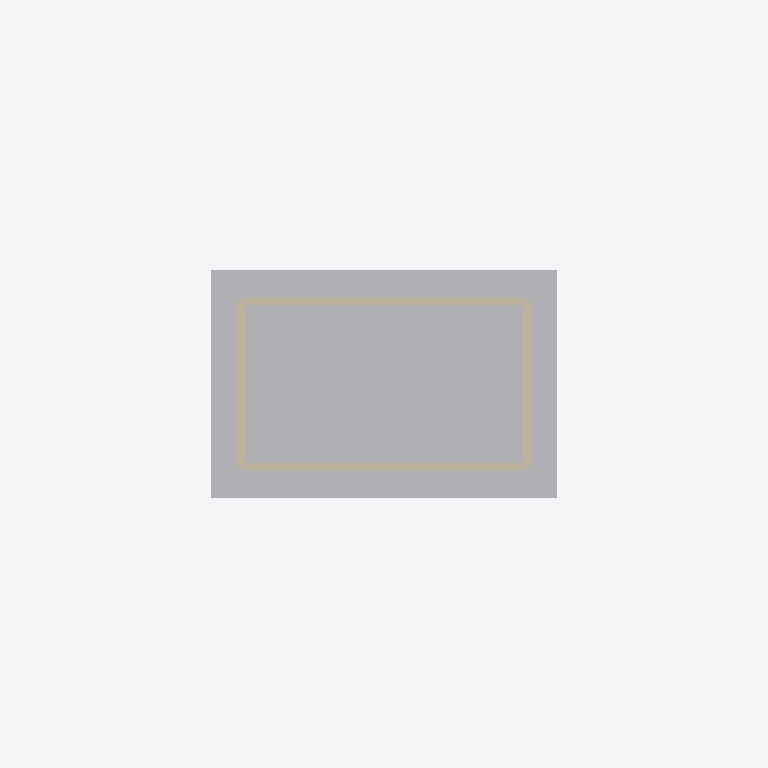
Plan cut of the same IFC building model at storey 'Cimentación' (level -2.00 m, cut at -0.60 m), seen from above with north up, elements coloured by IFC class: 12 other elements (light grey), 12 walls (beige). Cut surfaces are drawn darker.
Extent 60.0 m × 46.0 m × 21.9 m (x, y, z). Storeys (5): Cimentación at -2.00 m; Planta baja at 0.90 m; Planta primera at 4.82 m; Planta segunda at 8.44 m; Baixo cuberta at 11.76 m. Elements (633): 134 IfcBuildingElementProxy, 86 IfcWall, 76 IfcGeographicElement, 58 IfcMember, 52 IfcPlate, 50 IfcColumn, 44 IfcSlab, 30 IfcWindow, 27 IfcRailing, 18 IfcFooting, 17 IfcBeam, 16 IfcCovering.

HEADER;
FILE_DESCRIPTION(('ViewDefinition [CoordinationView]'),'2;1');
FILE_NAME('','2026-10-10T20:55:12',(''),(''),'IfcOpenShell 0.8.5-1c5b825','IfcOpenShell 0.8.5-1c5b825','');
FILE_SCHEMA(('IFC4'));
ENDSEC;
DATA;
#16=IFCPROJECT('1nXBV16fD36P9NmH66h5Va',#5,'Pazo de Xilloi',$,$,'Vivenda unifamiliar en Xilloi','Proxecto de execución',(#14),#10);
#22=IFCSITE('38Xj2nxRPFMQKNHe9YCEEA',#5,'Parcela 8541138PJ0484S',$,$,#21,$,'Xilloi, O Vicedo (Lugo) — 3.862 m², solo urbano',.ELEMENT.,(43,44,22,30800),(-7,-39,-18,-439200),25.769,$,$);
#26=IFCBUILDING('1PrGS$K9P3c8arSfWx$XSz',#5,'Pazo de Xilloi',$,$,#25,$,$,.ELEMENT.,$,$,$);
#30=IFCBUILDINGSTOREY('1YEfU6zOL2KBVI1C0Cc_$J',#5,'Cimentación',$,$,#29,$,$,.ELEMENT.,-2.0);
#34=IFCBUILDINGSTOREY('3vusFref9588A3nBX7XDEj',#5,'Planta baja',$,$,#33,$,$,.ELEMENT.,0.8999999999999999);
#38=IFCBUILDINGSTOREY('0iSUXrKHHCO9TFP6wZcVSB',#5,'Planta primera',$,$,#37,$,$,.ELEMENT.,4.82);
#42=IFCBUILDINGSTOREY('2cdO$ug7T6UQOavf0pTMBO',#5,'Planta segunda',$,$,#41,$,$,.ELEMENT.,8.440000000000001);
#46=IFCBUILDINGSTOREY('0msoS1H7TF7PHXwdsm0tIH',#5,'Baixo cuberta',$,$,#45,$,$,.ELEMENT.,11.760000000000002);
#1060=IFCGEOGRAPHICELEMENT('0ZmLWa2n96KPPnjRVY9Y_U',#5,'Escavación 2-2',$,$,#1059,#1056,$,$);
#1204=IFCGEOGRAPHICELEMENT('08qk8LplfFEQ6rlyWr$znp',#5,'Escavación 3-2',$,$,#1203,#1200,$,$);
#1012=IFCGEOGRAPHICELEMENT('3THuRvFOz2vfm4xQJqx_cB',#5,'Escavación 2-1',$,$,#1011,#1008,$,$);
#1108=IFCGEOGRAPHICELEMENT('2_ZKw6xV93k9uwASB5n221',#5,'Escavación 2-3',$,$,#1107,#1104,$,$);
#1156=IFCGEOGRAPHICELEMENT('1$aGtRtn9CHeDNmTrUdBsO',#5,'Escavación 3-1',$,$,#1155,#1152,$,$);
#1252=IFCGEOGRAPHICELEMENT('2dysgkeXv9Xed67uKHDdzY',#5,'Escavación 3-3',$,$,#1251,#1248,$,$);
#916=IFCGEOGRAPHICELEMENT('2rJjwBP5L6FvBSLE_uqGMz',#5,'Escavación 1-2',$,$,#915,#912,$,$);
#1348=IFCGEOGRAPHICELEMENT('2Sv3ArhBf6vQtPgo6ODYmr',#5,'Escavación 4-2',$,$,#1347,#1344,$,$);
#867=IFCGEOGRAPHICELEMENT('3mRb598Jf0YRreiCr1muaI',#5,'Escavación 1-1',$,$,#866,#863,$,$);
#964=IFCGEOGRAPHICELEMENT('39wTlW6Nj3Xfq82$c6pqCY',#5,'Escavación 1-3',$,$,#963,#960,$,$);
#1300=IFCGEOGRAPHICELEMENT('32ardt2WTDmA4$1wSJ5Kvk',#5,'Escavación 4-1',$,$,#1299,#1296,$,$);
#1396=IFCGEOGRAPHICELEMENT('1ya0ZDcub6IOFk0wrviVqz',#5,'Escavación 4-3',$,$,#1395,#1392,$,$);
#2684=IFCWALL('3MZbObXA545fy9wPL7Z8Pq',#5,'Zócalo W1',$,$,#2683,#2680,$,$);
#2708=IFCWALL('2YGlT6TsfEOhMfXJhxpYTk',#5,'Zócalo E1',$,$,#2707,#2704,$,$);
#2732=IFCWALL('1kA7c7N$H2$A6ozHwEkUrg',#5,'Zócalo W2',$,$,#2731,#2728,$,$);
#2756=IFCWALL('3S23DSUlP8c9Y_MxsBSyFc',#5,'Zócalo E2',$,$,#2755,#2752,$,$);
#2491=IFCWALL('15$bnA5gX6JvRFIqO8s6CK',#5,'Zócalo S1',$,$,#2490,#2487,$,$);
#2516=IFCWALL('0lp_ecldj17hqUBM61AdU8',#5,'Zócalo N1',$,$,#2515,#2512,$,$);
#2540=IFCWALL('0mHB0_R2XFU82yrhA_whP1',#5,'Zócalo S2',$,$,#2539,#2536,$,$);
#2564=IFCWALL('2OvkhZDTH7QARCkcdL_NT$',#5,'Zócalo N2',$,$,#2563,#2560,$,$);
#2588=IFCWALL('1hth4yazz7ye5Z061KAosz',#5,'Zócalo S3',$,$,#2587,#2584,$,$);
#2612=IFCWALL('0cXuxA8AXDfOYxfetwguQp',#5,'Zócalo N3',$,$,#2611,#2608,$,$);
#2636=IFCWALL('3WlLZkoojDHvnrB$F2Cxm8',#5,'Zócalo S4',$,$,#2635,#2632,$,$);
#2660=IFCWALL('2JCOnFpEH6UBGb6f_zHjO4',#5,'Zócalo N4',$,$,#2659,#2656,$,$);
ENDSEC;
